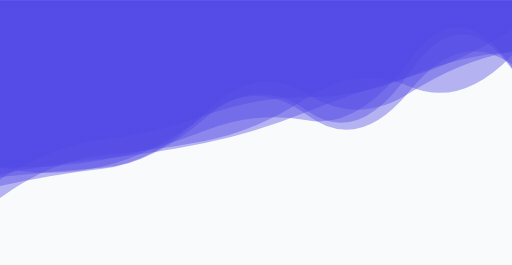
t = 0.00 s
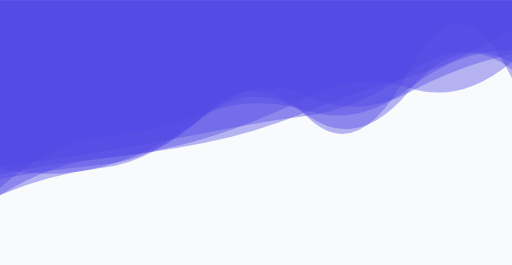
t = 2.08 s
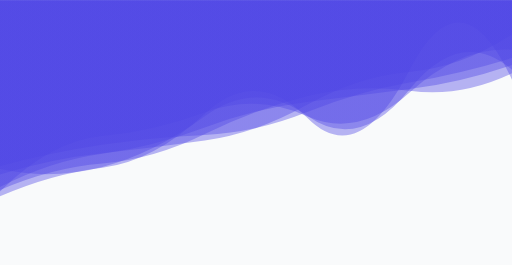
t = 4.16 s
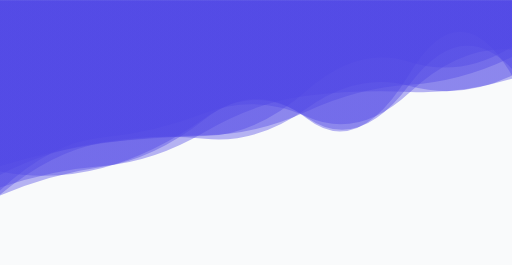
t = 6.24 s
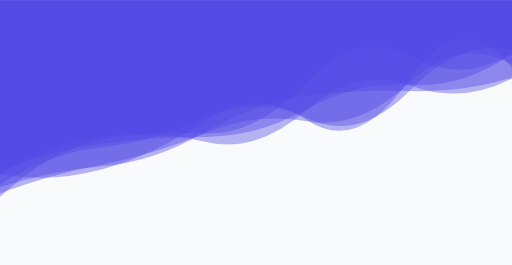
t = 8.33 s

The animated SVG that drew these frames (rendered in a browser with its animation timeline set to each time). Animation: 7 SMIL elements (animate=7); frames cover the first 8.32 s, repeats indefinitely.

<svg xmlns="http://www.w3.org/2000/svg" viewBox="0 0 1920 992" preserveAspectRatio="xMidYMid" width="1920" height="992" style="shape-rendering: auto; display: block; background: rgb(249, 250, 251);" xmlns:xlink="http://www.w3.org/1999/xlink"><g><linearGradient y2="0" y1="0" x2="1" x1="0" id="lg-cjfbdjrg5oi">
  <stop offset="0" stop-color="#4f46e5"></stop>
  <stop offset="1" stop-color="#4f46e5"></stop>
</linearGradient><path opacity="0.4" fill="url(#lg-cjfbdjrg5oi)" d="">
  <animate values="M0 0L0 662.81Q192 642.98 384 628.36T768 422.92T1152 351.70T1536 348.17T1920 192.71L1920 0Z;M0 0L0 737.35Q192 560.45 384 522.50T768 531.02T1152 411.14T1536 318.50T1920 293.09L1920 0Z;M0 0L0 738.86Q192 556.30 384 532.48T768 476.91T1152 352.76T1536 344.84T1920 224.84L1920 0Z;M0 0L0 662.81Q192 642.98 384 628.36T768 422.92T1152 351.70T1536 348.17T1920 192.71L1920 0Z" begin="0s" keySplines="0.5 0 0.5 1;0.5 0 0.5 1;0.5 0 0.5 1" calcMode="spline" keyTimes="0;0.333;0.667;1" repeatCount="indefinite" dur="25s" attributeName="d"></animate>
</path><path opacity="0.4" fill="url(#lg-cjfbdjrg5oi)" d="">
  <animate values="M0 0L0 647.32Q192 553.96 384 531.03T768 438.83T1152 323.54T1536 251.63T1920 200.40L1920 0Z;M0 0L0 717.56Q192 527.19 384 509.22T768 420.52T1152 435.64T1536 346.88T1920 185.50L1920 0Z;M0 0L0 645.25Q192 647.94 384 625.57T768 477.67T1152 455.11T1536 325.58T1920 185.89L1920 0Z;M0 0L0 647.32Q192 553.96 384 531.03T768 438.83T1152 323.54T1536 251.63T1920 200.40L1920 0Z" begin="-3.5714285714285716s" keySplines="0.5 0 0.5 1;0.5 0 0.5 1;0.5 0 0.5 1" calcMode="spline" keyTimes="0;0.333;0.667;1" repeatCount="indefinite" dur="25s" attributeName="d"></animate>
</path><path opacity="0.4" fill="url(#lg-cjfbdjrg5oi)" d="">
  <animate values="M0 0L0 677.23Q192 637.20 384 615.72T768 538.59T1152 339.92T1536 231.67T1920 274.08L1920 0Z;M0 0L0 652.73Q192 613.67 384 593.81T768 535.09T1152 420.57T1536 288.35T1920 105.34L1920 0Z;M0 0L0 655.95Q192 532.07 384 509.61T768 498.52T1152 302.11T1536 206.88T1920 203.33L1920 0Z;M0 0L0 677.23Q192 637.20 384 615.72T768 538.59T1152 339.92T1536 231.67T1920 274.08L1920 0Z" begin="-7.142857142857143s" keySplines="0.5 0 0.5 1;0.5 0 0.5 1;0.5 0 0.5 1" calcMode="spline" keyTimes="0;0.333;0.667;1" repeatCount="indefinite" dur="25s" attributeName="d"></animate>
</path><path opacity="0.4" fill="url(#lg-cjfbdjrg5oi)" d="">
  <animate values="M0 0L0 714.78Q192 571.73 384 549.50T768 549.37T1152 358.82T1536 322.88T1920 129.97L1920 0Z;M0 0L0 626.92Q192 644.85 384 609.83T768 486.70T1152 455.85T1536 210.15T1920 260.79L1920 0Z;M0 0L0 622.09Q192 564.68 384 536.57T768 506.41T1152 416.21T1536 316.68T1920 213.20L1920 0Z;M0 0L0 714.78Q192 571.73 384 549.50T768 549.37T1152 358.82T1536 322.88T1920 129.97L1920 0Z" begin="-10.714285714285714s" keySplines="0.5 0 0.5 1;0.5 0 0.5 1;0.5 0 0.5 1" calcMode="spline" keyTimes="0;0.333;0.667;1" repeatCount="indefinite" dur="25s" attributeName="d"></animate>
</path><path opacity="0.4" fill="url(#lg-cjfbdjrg5oi)" d="">
  <animate values="M0 0L0 655.85Q192 688.19 384 635.19T768 454.69T1152 452.70T1536 286.47T1920 252.46L1920 0Z;M0 0L0 602.33Q192 635.20 384 620.58T768 426.46T1152 426.50T1536 352.08T1920 120.97L1920 0Z;M0 0L0 631.52Q192 673.70 384 624.19T768 433.45T1152 431.50T1536 338.51T1920 261.24L1920 0Z;M0 0L0 655.85Q192 688.19 384 635.19T768 454.69T1152 452.70T1536 286.47T1920 252.46L1920 0Z" begin="-14.285714285714286s" keySplines="0.5 0 0.5 1;0.5 0 0.5 1;0.5 0 0.5 1" calcMode="spline" keyTimes="0;0.333;0.667;1" repeatCount="indefinite" dur="25s" attributeName="d"></animate>
</path><path opacity="0.4" fill="url(#lg-cjfbdjrg5oi)" d="">
  <animate values="M0 0L0 701.74Q192 636.87 384 621.95T768 493.25T1152 358.13T1536 344.55T1920 296.06L1920 0Z;M0 0L0 692.79Q192 673.22 384 630.21T768 545.55T1152 362.05T1536 219.87T1920 115.23L1920 0Z;M0 0L0 743.17Q192 599.96 384 581.06T768 528.59T1152 366.25T1536 322.37T1920 203.79L1920 0Z;M0 0L0 701.74Q192 636.87 384 621.95T768 493.25T1152 358.13T1536 344.55T1920 296.06L1920 0Z" begin="-17.857142857142858s" keySplines="0.5 0 0.5 1;0.5 0 0.5 1;0.5 0 0.5 1" calcMode="spline" keyTimes="0;0.333;0.667;1" repeatCount="indefinite" dur="25s" attributeName="d"></animate>
</path><path opacity="0.4" fill="url(#lg-cjfbdjrg5oi)" d="">
  <animate values="M0 0L0 735.39Q192 651.43 384 628.05T768 424.81T1152 440.85T1536 261.17T1920 298.40L1920 0Z;M0 0L0 716.65Q192 653.63 384 609.06T768 540.93T1152 460.97T1536 337.21T1920 209.68L1920 0Z;M0 0L0 628.19Q192 658.28 384 638.35T768 475.97T1152 367.97T1536 288.11T1920 188.36L1920 0Z;M0 0L0 735.39Q192 651.43 384 628.05T768 424.81T1152 440.85T1536 261.17T1920 298.40L1920 0Z" begin="-21.428571428571427s" keySplines="0.5 0 0.5 1;0.5 0 0.5 1;0.5 0 0.5 1" calcMode="spline" keyTimes="0;0.333;0.667;1" repeatCount="indefinite" dur="25s" attributeName="d"></animate>
</path><g></g></g><!-- [ldio] generated by https://loading.io --></svg>
